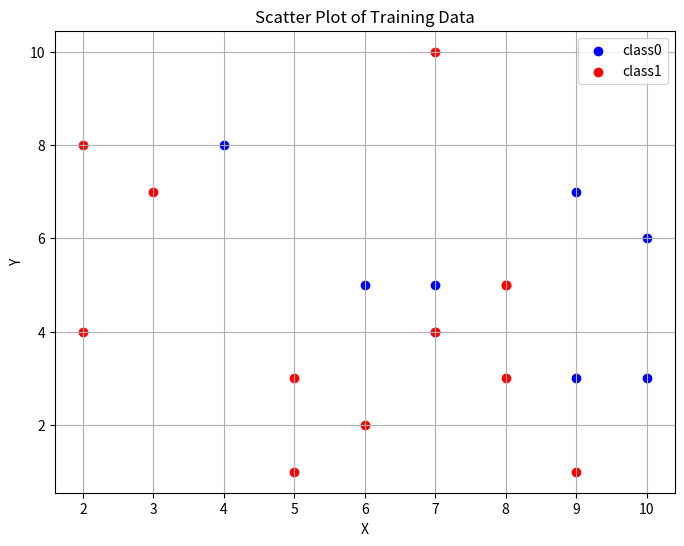

Write the Python code that produced this figure.
import numpy as np
import matplotlib.pyplot as plt

# Generate 20 data points with random values between 1 and 10 for features X and Y
np.random.seed(42)  # Set seed for reproducibility
num_points = 20
X = np.random.randint(1, 11, size=(num_points, 2))  # Generate random values for features X and Y

# Assign points to 2 different classes: class0 (Blue) and class1 (Red)
classes = np.random.randint(0, 2, size=num_points)

# Separate points based on their classes
class0_points = X[classes == 0]
class1_points = X[classes == 1]

# Plot the scatter plot of the training data
plt.figure(figsize=(8, 6))
plt.scatter(class0_points[:, 0], class0_points[:, 1], color='blue', label='class0')
plt.scatter(class1_points[:, 0], class1_points[:, 1], color='red', label='class1')
plt.title('Scatter Plot of Training Data')
plt.xlabel('X')
plt.ylabel('Y')
plt.legend()
plt.grid(True)
plt.show()
